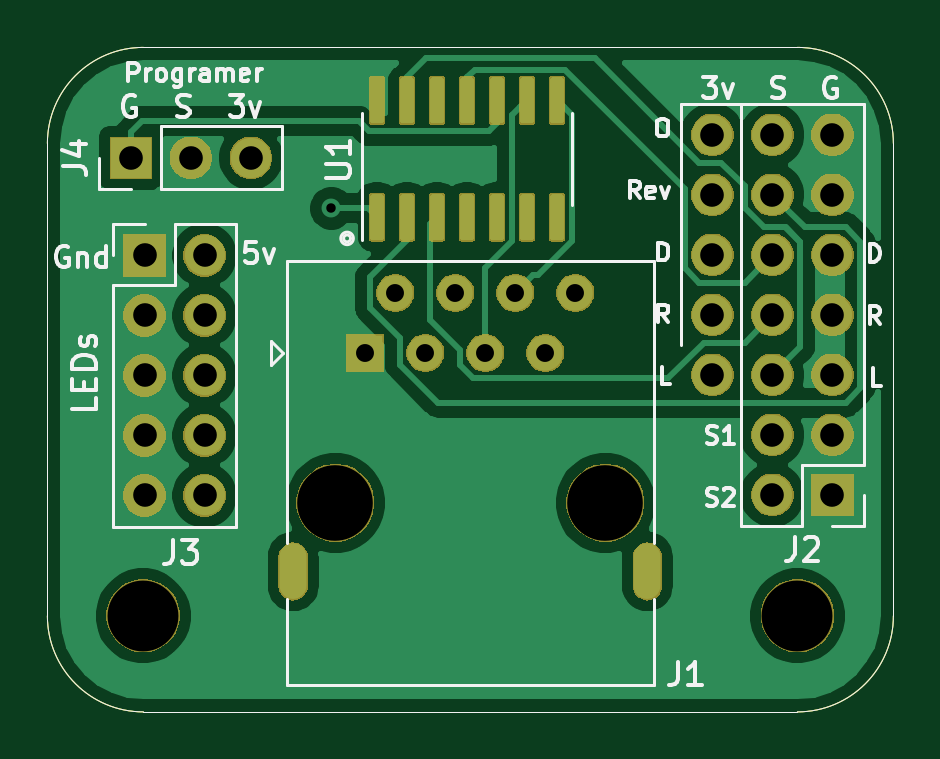
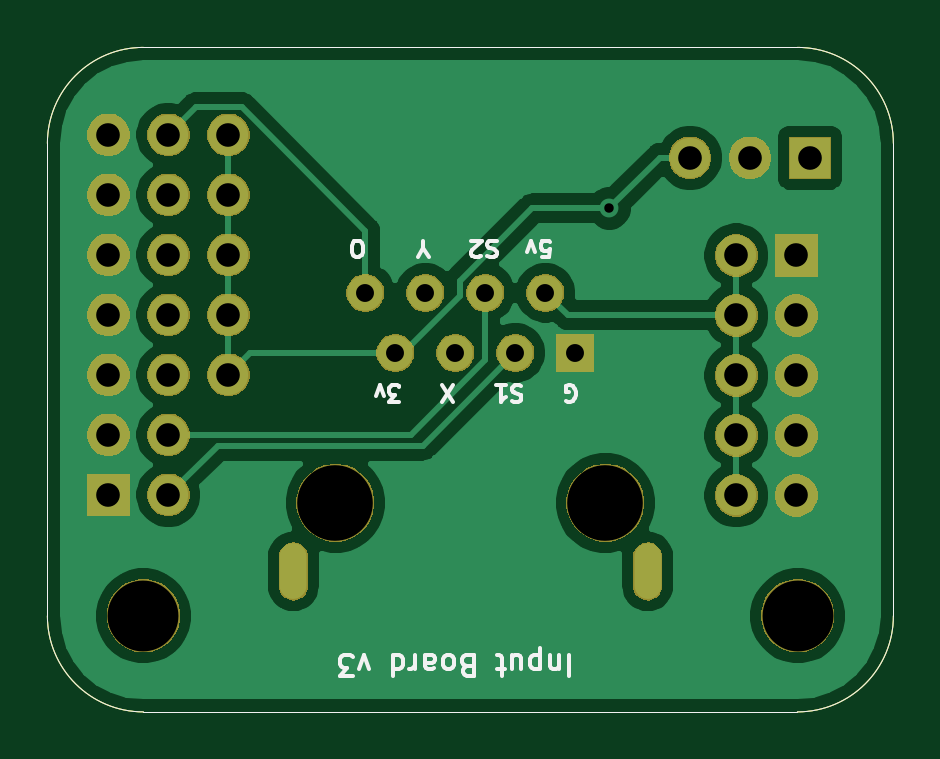
Circuit board: 11 layer files. Board 35.8 x 28.1 mm.
- bottom_copper: InputBoard-B_Cu.gbr (36913 bytes)
- bottom_mask: InputBoard-B_Mask.gbr (44016 bytes)
- paste: InputBoard-B_Paste.gbr (1018 bytes)
- bottom_silk: InputBoard-B_SilkS.gbr (7963 bytes)
- outline: InputBoard-Edge_Cuts.gbr (985 bytes)
- top_copper: InputBoard-F_Cu.gbr (67279 bytes)
- top_mask: InputBoard-F_Mask.gbr (57476 bytes)
- paste: InputBoard-F_Paste.gbr (25402 bytes)
- top_silk: InputBoard-F_SilkS.gbr (17223 bytes)
- drill: InputBoard-NPTH.drl (367 bytes)
- drill: InputBoard-PTH.drl (1051 bytes)

=== bottom_copper: InputBoard-B_Cu.gbr (36913 bytes, source omitted) ===
=== bottom_mask: InputBoard-B_Mask.gbr (44016 bytes, source omitted) ===
=== paste: InputBoard-B_Paste.gbr ===
G04 #@! TF.GenerationSoftware,KiCad,Pcbnew,(5.1.5)-3*
G04 #@! TF.CreationDate,2021-03-02T20:31:56-06:00*
G04 #@! TF.ProjectId,InputBoard,496e7075-7442-46f6-9172-642e6b696361,rev?*
G04 #@! TF.SameCoordinates,Original*
G04 #@! TF.FileFunction,Paste,Bot*
G04 #@! TF.FilePolarity,Positive*
%FSLAX46Y46*%
G04 Gerber Fmt 4.6, Leading zero omitted, Abs format (unit mm)*
G04 Created by KiCad (PCBNEW (5.1.5)-3) date 2021-03-02 20:31:56*
%MOMM*%
%LPD*%
G04 APERTURE LIST*
%ADD10C,0.050000*%
G04 APERTURE END LIST*
D10*
X132588000Y-110680500D02*
X132588000Y-90678000D01*
X136652000Y-114744500D02*
G75*
G02X132588000Y-110680500I0J4064000D01*
G01*
X164338000Y-114744500D02*
X136652000Y-114744500D01*
X168402000Y-90678000D02*
X168402000Y-110680500D01*
X168402000Y-110680500D02*
G75*
G02X164338000Y-114744500I-4064000J0D01*
G01*
X164338000Y-86614000D02*
X136652000Y-86614000D01*
X132588000Y-90678000D02*
G75*
G02X136652000Y-86614000I4064000J0D01*
G01*
X164338000Y-86614000D02*
G75*
G02X168402000Y-90678000I0J-4064000D01*
G01*
M02*

=== bottom_silk: InputBoard-B_SilkS.gbr (7963 bytes, source omitted) ===
=== outline: InputBoard-Edge_Cuts.gbr ===
G04 #@! TF.GenerationSoftware,KiCad,Pcbnew,(5.1.5)-3*
G04 #@! TF.CreationDate,2021-03-02T20:31:57-06:00*
G04 #@! TF.ProjectId,InputBoard,496e7075-7442-46f6-9172-642e6b696361,rev?*
G04 #@! TF.SameCoordinates,Original*
G04 #@! TF.FileFunction,Profile,NP*
%FSLAX46Y46*%
G04 Gerber Fmt 4.6, Leading zero omitted, Abs format (unit mm)*
G04 Created by KiCad (PCBNEW (5.1.5)-3) date 2021-03-02 20:31:57*
%MOMM*%
%LPD*%
G04 APERTURE LIST*
%ADD10C,0.050000*%
G04 APERTURE END LIST*
D10*
X132588000Y-110680500D02*
X132588000Y-90678000D01*
X136652000Y-114744500D02*
G75*
G02X132588000Y-110680500I0J4064000D01*
G01*
X164338000Y-114744500D02*
X136652000Y-114744500D01*
X168402000Y-90678000D02*
X168402000Y-110680500D01*
X168402000Y-110680500D02*
G75*
G02X164338000Y-114744500I-4064000J0D01*
G01*
X164338000Y-86614000D02*
X136652000Y-86614000D01*
X132588000Y-90678000D02*
G75*
G02X136652000Y-86614000I4064000J0D01*
G01*
X164338000Y-86614000D02*
G75*
G02X168402000Y-90678000I0J-4064000D01*
G01*
M02*

=== top_copper: InputBoard-F_Cu.gbr (67279 bytes, source omitted) ===
=== top_mask: InputBoard-F_Mask.gbr (57476 bytes, source omitted) ===
=== paste: InputBoard-F_Paste.gbr (25402 bytes, source omitted) ===
=== top_silk: InputBoard-F_SilkS.gbr (17223 bytes, source omitted) ===
=== drill: InputBoard-NPTH.drl ===
M48
; DRILL file {KiCad (5.1.5)-3} date 3/2/2021 8:32:00 PM
; FORMAT={-:-/ absolute / inch / decimal}
; #@! TF.CreationDate,2021-03-02T20:32:00-06:00
; #@! TF.GenerationSoftware,Kicad,Pcbnew,(5.1.5)-3
; #@! TF.FileFunction,NonPlated,1,2,NPTH
FMAT,2
INCH
T1C0.1181
T2C0.1260
T3C0.1260
%
G90
G05
T1
X5.3794Y-4.3574
X6.47Y-4.3574
T2
X6.15Y-4.1691
T3
X5.7Y-4.1691
T0
M30

=== drill: InputBoard-PTH.drl ===
M48
; DRILL file {KiCad (5.1.5)-3} date 3/2/2021 8:32:00 PM
; FORMAT={-:-/ absolute / inch / decimal}
; #@! TF.CreationDate,2021-03-02T20:32:00-06:00
; #@! TF.GenerationSoftware,Kicad,Pcbnew,(5.1.5)-3
; #@! TF.FileFunction,Plated,1,2,PTH
FMAT,2
INCH
T1C0.0150
T2C0.0157
T3C0.0299
T4C0.0394
%
G90
G05
T2
X5.6933Y-3.6783
T3
X5.75Y-3.9191
X5.8Y-3.8191
X5.85Y-3.9191
X5.9Y-3.8191
X5.95Y-3.9191
X6.0Y-3.8191
X6.05Y-3.9191
X6.1Y-3.8191
T4
X5.3591Y-3.5941
X5.4591Y-3.5941
X5.5591Y-3.5941
X6.4283Y-3.5559
X6.4283Y-3.6559
X6.4283Y-3.7559
X6.4283Y-3.8559
X6.4283Y-3.9559
X6.4283Y-4.0559
X6.4283Y-4.1559
X6.5283Y-3.5559
X6.5283Y-3.6559
X6.5283Y-3.7559
X6.5283Y-3.8559
X6.5283Y-3.9559
X6.5283Y-4.0559
X6.5283Y-4.1559
X5.3819Y-3.7567
X5.3819Y-3.8567
X5.3819Y-3.9567
X5.3819Y-4.0567
X5.3819Y-4.1567
X5.4819Y-3.7567
X5.4819Y-3.8567
X5.4819Y-3.9567
X5.4819Y-4.0567
X5.4819Y-4.1567
X6.3283Y-3.5559
X6.3283Y-3.6559
X6.3283Y-3.7559
X6.3283Y-3.8559
X6.3283Y-3.9559
T1
G00X5.6295Y-4.2593
M15
G01X5.6295Y-4.3073
M16
G05
G00X6.22Y-4.2593
M15
G01X6.22Y-4.3073
M16
G05
T0
M30
